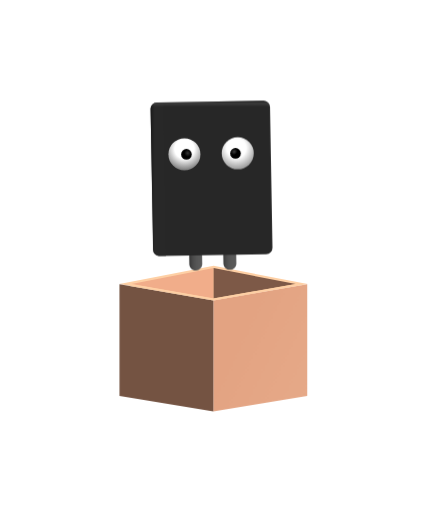
t = 0.00 s
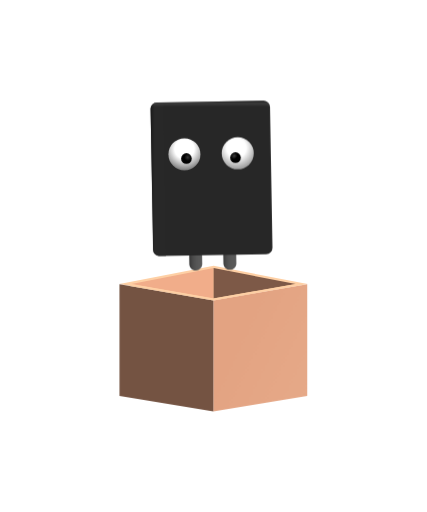
t = 0.65 s
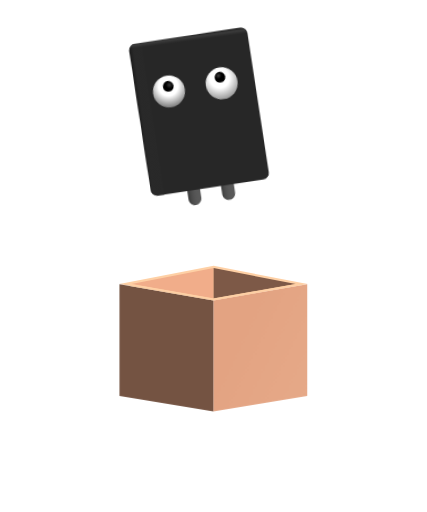
t = 1.30 s
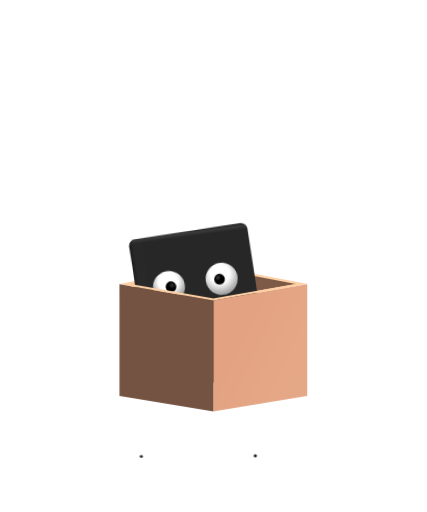
t = 1.90 s
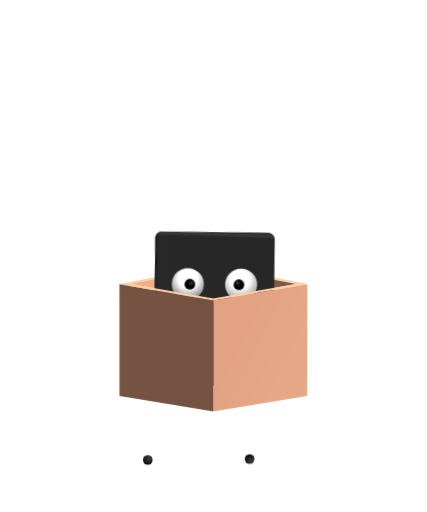
t = 2.60 s
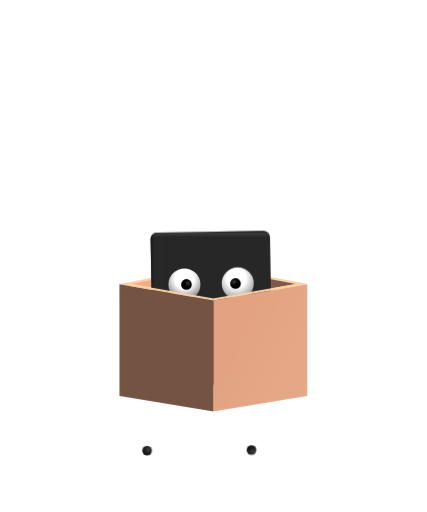
t = 3.20 s

The animated SVG that drew these frames (rendered in a browser with its animation timeline set to each time). Animation: 11 CSS @keyframes rules; one cycle of 3.20 s.

<svg id="eVa0QkcSxZY1" xmlns="http://www.w3.org/2000/svg" xmlns:xlink="http://www.w3.org/1999/xlink" viewBox="0 0 200 240" shape-rendering="geometricPrecision" text-rendering="geometricPrecision"><style><![CDATA[#eVa0QkcSxZY24_to {animation: eVa0QkcSxZY24_to__to 3200ms linear 1 normal forwards}@keyframes eVa0QkcSxZY24_to__to { 0% {transform: translate(93.90501px,124.290003px)} 6.25% {transform: translate(93.90501px,124.290003px)} 21.875% {transform: translate(93.90501px,124.290003px);animation-timing-function: cubic-bezier(0,0,0.37,1.005)} 34.375% {transform: translate(93.90501px,84.290003px);animation-timing-function: cubic-bezier(0.52,0,1,1)} 56.25% {transform: translate(93.90501px,185.290003px)} 100% {transform: translate(93.90501px,185.290003px)}} #eVa0QkcSxZY24_tr {animation: eVa0QkcSxZY24_tr__tr 3200ms linear 1 normal forwards}@keyframes eVa0QkcSxZY24_tr__tr { 0% {transform: rotate(0deg)} 6.25% {transform: rotate(0deg);animation-timing-function: cubic-bezier(0.42,0,0.58,1)} 21.875% {transform: rotate(0deg);animation-timing-function: cubic-bezier(0,0,0.445,1.005)} 34.375% {transform: rotate(-7.72deg);animation-timing-function: cubic-bezier(0.42,0,0.58,1)} 59.375% {transform: rotate(-7.72deg);animation-timing-function: cubic-bezier(0.42,0,0.58,1)} 84.375% {transform: rotate(2deg)} 90.625% {transform: rotate(0deg)} 100% {transform: rotate(0deg)}} #eVa0QkcSxZY39_to {animation: eVa0QkcSxZY39_to__to 3200ms linear 1 normal forwards}@keyframes eVa0QkcSxZY39_to__to { 0% {transform: translate(112.599998px,69.709999px)} 6.25% {transform: translate(112.599998px,69.709999px)} 15.625% {transform: translate(112.599998px,71.709999px)} 21.875% {transform: translate(112.599998px,71.709999px)} 34.375% {transform: translate(113.40599px,65.764383px)} 59.375% {transform: translate(112.599998px,69.709999px)} 100% {transform: translate(112.599998px,69.709999px)}} #eVa0QkcSxZY43_to {animation: eVa0QkcSxZY43_to__to 3200ms linear 1 normal forwards}@keyframes eVa0QkcSxZY43_to__to { 0% {transform: translate(89.599998px,70.150002px)} 6.25% {transform: translate(89.599998px,70.150002px)} 15.625% {transform: translate(89.599998px,72.150002px)} 21.875% {transform: translate(89.599998px,72.150002px)} 34.375% {transform: translate(88.289786px,66.926658px)} 59.375% {transform: translate(89.599998px,70.150002px)} 100% {transform: translate(89.599998px,70.150002px)}} #eVa0QkcSxZY50_tr {animation: eVa0QkcSxZY50_tr__tr 3200ms linear 1 normal forwards}@keyframes eVa0QkcSxZY50_tr__tr { 0% {transform: translate(109.870934px,114.758041px) rotate(0deg)} 3.125% {transform: translate(109.870934px,114.758041px) rotate(0deg);animation-timing-function: cubic-bezier(0.42,0,0.58,1)} 12.5% {transform: translate(109.870934px,114.758041px) rotate(-8.6deg);animation-timing-function: cubic-bezier(0.42,0,0.58,1)} 18.75% {transform: translate(109.870934px,114.758041px) rotate(0deg);animation-timing-function: cubic-bezier(0.42,0,0.58,1)} 28.125% {transform: translate(109.870934px,114.758041px) rotate(-21deg);animation-timing-function: cubic-bezier(0.42,0,0.58,1)} 40.625% {transform: translate(109.870934px,114.758041px) rotate(4.2deg);animation-timing-function: cubic-bezier(0.42,0,0.58,1)} 50% {transform: translate(109.870934px,114.758041px) rotate(0deg)} 100% {transform: translate(109.870934px,114.758041px) rotate(0deg)}} #eVa0QkcSxZY60_to {animation: eVa0QkcSxZY60_to__to 3200ms linear 1 normal forwards}@keyframes eVa0QkcSxZY60_to__to { 0% {transform: translate(112.599998px,69.709999px)} 50% {transform: translate(112.599998px,69.709999px)} 65.625% {transform: translate(112.599998px,71.709999px)} 100% {transform: translate(112.599998px,71.709999px)}} #eVa0QkcSxZY64_to {animation: eVa0QkcSxZY64_to__to 3200ms linear 1 normal forwards}@keyframes eVa0QkcSxZY64_to__to { 0% {transform: translate(89.599998px,70.150002px)} 50% {transform: translate(89.599998px,70.150002px)} 65.625% {transform: translate(89.599998px,72.150002px)} 100% {transform: translate(89.599998px,72.150002px)}} #eVa0QkcSxZY70_to {animation: eVa0QkcSxZY70_to__to 3200ms linear 1 normal forwards}@keyframes eVa0QkcSxZY70_to__to { 0% {offset-distance: 0%} 56.25% {offset-distance: 0%} 71.875% {offset-distance: 0%} 84.375% {offset-distance: 37.240332%} 100% {offset-distance: 100%}} #eVa0QkcSxZY70_ts {animation: eVa0QkcSxZY70_ts__ts 3200ms linear 1 normal forwards}@keyframes eVa0QkcSxZY70_ts__ts { 0% {transform: scale(0,0)} 56.25% {transform: scale(0,0);animation-timing-function: cubic-bezier(0.42,0,0.58,1)} 65.625% {transform: scale(1.4,1.4)} 71.875% {transform: scale(1,1)} 100% {transform: scale(1,1)}} #eVa0QkcSxZY74_to {animation: eVa0QkcSxZY74_to__to 3200ms linear 1 normal forwards}@keyframes eVa0QkcSxZY74_to__to { 0% {offset-distance: 0%} 56.25% {offset-distance: 0%} 71.875% {offset-distance: 0%} 84.375% {offset-distance: 43.663243%} 100% {offset-distance: 100%}} #eVa0QkcSxZY74_ts {animation: eVa0QkcSxZY74_ts__ts 3200ms linear 1 normal forwards}@keyframes eVa0QkcSxZY74_ts__ts { 0% {transform: scale(0,0)} 56.25% {transform: scale(0,0);animation-timing-function: cubic-bezier(0.42,0,0.58,1)} 65.625% {transform: scale(1.4,1.2)} 71.875% {transform: scale(1,1)} 100% {transform: scale(1,1)}}]]></style><defs><radialGradient id="eVa0QkcSxZY16-fill" cx="0" cy="0" r="0.859" spreadMethod="pad" gradientUnits="userSpaceOnUse" gradientTransform="matrix(-2.504 3.12 3.12 2.504 0.66674 -0.681081)"><stop id="eVa0QkcSxZY16-fill-0" offset="0%" stop-color="#404040"/><stop id="eVa0QkcSxZY16-fill-1" offset="100%" stop-color="#000"/></radialGradient><radialGradient id="eVa0QkcSxZY19-fill" cx="0" cy="0" r="0.859" spreadMethod="pad" gradientUnits="userSpaceOnUse" gradientTransform="matrix(-2.504 3.12 3.12 2.504 0.666812 -0.680801)"><stop id="eVa0QkcSxZY19-fill-0" offset="0%" stop-color="#404040"/><stop id="eVa0QkcSxZY19-fill-1" offset="100%" stop-color="#000"/></radialGradient><linearGradient id="eVa0QkcSxZY28-fill" x1="90.1627" y1="117.0166" x2="96.2093" y2="117.0166" spreadMethod="pad" gradientUnits="userSpaceOnUse" gradientTransform="translate(0 0)"><stop id="eVa0QkcSxZY28-fill-0" offset="0%" stop-color="rgba(89,89,89,0.86)"/><stop id="eVa0QkcSxZY28-fill-1" offset="8%" stop-color="rgba(44,45,44,0.62)"/><stop id="eVa0QkcSxZY28-fill-2" offset="14%" stop-color="rgba(44,45,44,0.73)"/><stop id="eVa0QkcSxZY28-fill-3" offset="44%" stop-color="rgba(61,61,61,0.47)"/><stop id="eVa0QkcSxZY28-fill-4" offset="100%" stop-color="rgba(91,92,91,0)"/></linearGradient><linearGradient id="eVa0QkcSxZY32-fill" x1="105.7761" y1="116.18" x2="111.761" y2="116.34" spreadMethod="pad" gradientUnits="userSpaceOnUse" gradientTransform="translate(0 0)"><stop id="eVa0QkcSxZY32-fill-0" offset="0%" stop-color="rgba(89,89,89,0.86)"/><stop id="eVa0QkcSxZY32-fill-1" offset="8%" stop-color="rgba(44,45,44,0.62)"/><stop id="eVa0QkcSxZY32-fill-2" offset="14%" stop-color="rgba(44,45,44,0.73)"/><stop id="eVa0QkcSxZY32-fill-3" offset="44%" stop-color="rgba(61,61,61,0.47)"/><stop id="eVa0QkcSxZY32-fill-4" offset="100%" stop-color="rgba(91,92,91,0)"/></linearGradient><linearGradient id="eVa0QkcSxZY35-fill" x1="70.6961" y1="81.68" x2="74.7337" y2="81.68" spreadMethod="pad" gradientUnits="userSpaceOnUse" gradientTransform="translate(0 0)"><stop id="eVa0QkcSxZY35-fill-0" offset="0%" stop-color="#070707"/><stop id="eVa0QkcSxZY35-fill-1" offset="100%" stop-color="rgba(41,41,41,0.8)"/></linearGradient><linearGradient id="eVa0QkcSxZY36-fill" x1="101.963953" y1="45.077003" x2="101.963953" y2="48.038502" spreadMethod="pad" gradientUnits="userSpaceOnUse" gradientTransform="translate(0 0)"><stop id="eVa0QkcSxZY36-fill-0" offset="0%" stop-color="rgba(0,0,0,0.5)"/><stop id="eVa0QkcSxZY36-fill-1" offset="22%" stop-color="rgba(63,63,63,0.16)"/><stop id="eVa0QkcSxZY36-fill-2" offset="43%" stop-color="rgba(213,213,213,0.12)"/><stop id="eVa0QkcSxZY36-fill-3" offset="100%" stop-color="rgba(141,141,141,0)"/></linearGradient><radialGradient id="eVa0QkcSxZY38-fill" cx="0" cy="0" r="0.76" spreadMethod="pad" gradientUnits="userSpaceOnUse" gradientTransform="matrix(11.52 9.61 -9.61 11.52 -0.65 -2.5)"><stop id="eVa0QkcSxZY38-fill-0" offset="0%" stop-color="#fff"/><stop id="eVa0QkcSxZY38-fill-1" offset="40%" stop-color="#fff"/><stop id="eVa0QkcSxZY38-fill-2" offset="100%" stop-color="#808080"/></radialGradient><radialGradient id="eVa0QkcSxZY40-fill" cx="0" cy="0" r="0.700317" spreadMethod="pad" gradientUnits="userSpaceOnUse" gradientTransform="matrix(3.725841 3.334387 -3.731408 4.169472 -0.637513 -0.767148)"><stop id="eVa0QkcSxZY40-fill-0" offset="0%" stop-color="#3e3e3e"/><stop id="eVa0QkcSxZY40-fill-1" offset="41%" stop-color="#000"/><stop id="eVa0QkcSxZY40-fill-2" offset="100%" stop-color="#000"/></radialGradient><radialGradient id="eVa0QkcSxZY42-fill" cx="0" cy="0" r="0.76" spreadMethod="pad" gradientUnits="userSpaceOnUse" gradientTransform="matrix(-11.18 10.01 10.01 11.18 0 -2.5)"><stop id="eVa0QkcSxZY42-fill-0" offset="0%" stop-color="#fff"/><stop id="eVa0QkcSxZY42-fill-1" offset="40%" stop-color="#fff"/><stop id="eVa0QkcSxZY42-fill-2" offset="100%" stop-color="#5a5a5a"/></radialGradient><radialGradient id="eVa0QkcSxZY44-fill" cx="0" cy="0" r="0.663992" spreadMethod="pad" gradientUnits="userSpaceOnUse" gradientTransform="matrix(-5.001602 0.080444 0.080444 5.001602 0.603802 -0.540003)"><stop id="eVa0QkcSxZY44-fill-0" offset="0%" stop-color="#353535"/><stop id="eVa0QkcSxZY44-fill-1" offset="50.0369%" stop-color="#000"/><stop id="eVa0QkcSxZY44-fill-2" offset="100%" stop-color="#000"/></radialGradient><linearGradient id="eVa0QkcSxZY49-fill" x1="90.1627" y1="117.0166" x2="96.2093" y2="117.0166" spreadMethod="pad" gradientUnits="userSpaceOnUse" gradientTransform="translate(0 0)"><stop id="eVa0QkcSxZY49-fill-0" offset="0%" stop-color="rgba(89,89,89,0.86)"/><stop id="eVa0QkcSxZY49-fill-1" offset="8%" stop-color="rgba(44,45,44,0.62)"/><stop id="eVa0QkcSxZY49-fill-2" offset="14%" stop-color="rgba(44,45,44,0.73)"/><stop id="eVa0QkcSxZY49-fill-3" offset="44%" stop-color="rgba(61,61,61,0.47)"/><stop id="eVa0QkcSxZY49-fill-4" offset="100%" stop-color="rgba(91,92,91,0)"/></linearGradient><linearGradient id="eVa0QkcSxZY53-fill" x1="105.7761" y1="116.18" x2="111.761" y2="116.34" spreadMethod="pad" gradientUnits="userSpaceOnUse" gradientTransform="translate(0 0)"><stop id="eVa0QkcSxZY53-fill-0" offset="0%" stop-color="rgba(89,89,89,0.86)"/><stop id="eVa0QkcSxZY53-fill-1" offset="8%" stop-color="rgba(44,45,44,0.62)"/><stop id="eVa0QkcSxZY53-fill-2" offset="14%" stop-color="rgba(44,45,44,0.73)"/><stop id="eVa0QkcSxZY53-fill-3" offset="44%" stop-color="rgba(61,61,61,0.47)"/><stop id="eVa0QkcSxZY53-fill-4" offset="100%" stop-color="rgba(91,92,91,0)"/></linearGradient><linearGradient id="eVa0QkcSxZY56-fill" x1="70.6961" y1="81.68" x2="74.7337" y2="81.68" spreadMethod="pad" gradientUnits="userSpaceOnUse" gradientTransform="translate(0 0)"><stop id="eVa0QkcSxZY56-fill-0" offset="0%" stop-color="#070707"/><stop id="eVa0QkcSxZY56-fill-1" offset="100%" stop-color="#292929"/></linearGradient><linearGradient id="eVa0QkcSxZY57-fill" x1="101.36" y1="43.2287" x2="101.92" y2="48.2522" spreadMethod="pad" gradientUnits="userSpaceOnUse" gradientTransform="translate(0 0)"><stop id="eVa0QkcSxZY57-fill-0" offset="0%" stop-color="rgba(0,0,0,0.5)"/><stop id="eVa0QkcSxZY57-fill-1" offset="22%" stop-color="rgba(63,63,63,0.16)"/><stop id="eVa0QkcSxZY57-fill-2" offset="43%" stop-color="rgba(213,213,213,0.12)"/><stop id="eVa0QkcSxZY57-fill-3" offset="100%" stop-color="rgba(141,141,141,0)"/></linearGradient><radialGradient id="eVa0QkcSxZY59-fill" cx="0" cy="0" r="0.76" spreadMethod="pad" gradientUnits="userSpaceOnUse" gradientTransform="matrix(11.52 9.61 -9.61 11.52 -0.65 -2.5)"><stop id="eVa0QkcSxZY59-fill-0" offset="0%" stop-color="#fff"/><stop id="eVa0QkcSxZY59-fill-1" offset="40%" stop-color="#fff"/><stop id="eVa0QkcSxZY59-fill-2" offset="100%" stop-color="#808080"/></radialGradient><radialGradient id="eVa0QkcSxZY61-fill" cx="0" cy="0" r="0.46" spreadMethod="pad" gradientUnits="userSpaceOnUse" gradientTransform="matrix(4.18191 2.74074 -2.74074 4.18191 3.013962 4.701204)"><stop id="eVa0QkcSxZY61-fill-0" offset="0%" stop-color="#585858"/><stop id="eVa0QkcSxZY61-fill-1" offset="41%" stop-color="#000"/><stop id="eVa0QkcSxZY61-fill-2" offset="100%" stop-color="#000"/></radialGradient><radialGradient id="eVa0QkcSxZY63-fill" cx="0" cy="0" r="0.76" spreadMethod="pad" gradientUnits="userSpaceOnUse" gradientTransform="matrix(-11.18 10.01 10.01 11.18 0 -2.5)"><stop id="eVa0QkcSxZY63-fill-0" offset="0%" stop-color="#fff"/><stop id="eVa0QkcSxZY63-fill-1" offset="40%" stop-color="#fff"/><stop id="eVa0QkcSxZY63-fill-2" offset="100%" stop-color="#5a5a5a"/></radialGradient><radialGradient id="eVa0QkcSxZY65-fill" cx="0" cy="0" r="0.46" spreadMethod="pad" gradientUnits="userSpaceOnUse" gradientTransform="matrix(-4.09 2.88 2.88 4.09 6.3048 6.7689)"><stop id="eVa0QkcSxZY65-fill-0" offset="0%" stop-color="#585858"/><stop id="eVa0QkcSxZY65-fill-1" offset="41%" stop-color="#000"/><stop id="eVa0QkcSxZY65-fill-2" offset="100%" stop-color="#000"/></radialGradient><linearGradient id="eVa0QkcSxZY66-fill" x1="111.04" y1="154.784" x2="149.32" y2="173.322" spreadMethod="pad" gradientUnits="userSpaceOnUse" gradientTransform="translate(0 0)"><stop id="eVa0QkcSxZY66-fill-0" offset="0%" stop-color="#e3a382"/><stop id="eVa0QkcSxZY66-fill-1" offset="100%" stop-color="#e6a988"/></linearGradient><linearGradient id="eVa0QkcSxZY67-fill" x1="102.24" y1="157.176" x2="63.08" y2="163.754" spreadMethod="pad" gradientUnits="userSpaceOnUse" gradientTransform="translate(0 0)"><stop id="eVa0QkcSxZY67-fill-0" offset="0%" stop-color="#745342"/><stop id="eVa0QkcSxZY67-fill-1" offset="100%" stop-color="#745342"/></linearGradient><radialGradient id="eVa0QkcSxZY72-fill" cx="0" cy="0" r="0.86" spreadMethod="pad" gradientUnits="userSpaceOnUse" gradientTransform="matrix(0.02 5 5 -0.02 0.773 1.1112)"><stop id="eVa0QkcSxZY72-fill-0" offset="0%" stop-color="#404040"/><stop id="eVa0QkcSxZY72-fill-1" offset="100%" stop-color="#000"/></radialGradient><radialGradient id="eVa0QkcSxZY76-fill" cx="0" cy="0" r="0.86" spreadMethod="pad" gradientUnits="userSpaceOnUse" gradientTransform="matrix(-3.13 3.9 3.9 3.13 0.8302 -0.8485)"><stop id="eVa0QkcSxZY76-fill-0" offset="0%" stop-color="#404040"/><stop id="eVa0QkcSxZY76-fill-1" offset="100%" stop-color="#000"/></radialGradient></defs><rect width="200" height="240" rx="0" ry="0" fill="#9a2525" fill-opacity="0"/><g transform="translate(2454 1210)"><g transform="translate(558-17)"><g transform="translate(-55 292)"><g><path d="M-2897.2,-1271.5c0-3.9,3-6.6,7.1-6.6s7.1,2.8,7.1,6.6c0,3.9-3,6.6-7.1,6.6-4.1.1-7.1-2.7-7.1-6.6Zm10.4,0c0-2.2-1.4-3.6-3.3-3.6s-3.3,1.3-3.3,3.6c0,2.2,1.4,3.6,3.3,3.6s3.3-1.3,3.3-3.6Z" fill="#fff"/><path d="M-2866.9,-1272.4v7.4h-3.7v-6.8c0-2.1-1-3-2.6-3-1.8,0-3.1,1.1-3.1,3.5v6.4h-3.7v-17.8h3.7v6.2c1-1,2.4-1.5,4.1-1.5c3-.1,5.3,1.7,5.3,5.6Z" fill="#fff"/><path d="M-2847.3,-1269.6c0,2.9-2.3,4.6-6.7,4.6h-8.7v-16.8h8.2c4.2,0,6.4,1.8,6.4,4.4c0,1.7-.9,3-2.2,3.7c1.8.6,3,2,3,4.1Zm-11.6-9.3v4h3.9c1.9,0,2.9-.7,2.9-2s-1-2-2.9-2h-3.9Zm7.7,8.9c0-1.4-1.1-2.1-3.1-2.1h-4.5v4.2h4.5c2,0,3.1-.7,3.1-2.1Z" fill="#fff"/><path d="M-2845.1,-1271.5c0-3.9,3-6.6,7.1-6.6s7.1,2.8,7.1,6.6c0,3.9-3,6.6-7.1,6.6-4.1.1-7.1-2.7-7.1-6.6Zm10.4,0c0-2.2-1.4-3.6-3.3-3.6s-3.3,1.3-3.3,3.6c0,2.2,1.4,3.6,3.3,3.6s3.3-1.3,3.3-3.6Z" fill="#fff"/><path d="M-2820.2,-1265l-2.8-4-2.9,4h-4.1l5-6.5-4.8-6.4h4.2l2.7,3.8l2.8-3.8h4l-4.8,6.3l5,6.6h-4.3Z" fill="#fff"/></g></g><circle r="4.2" transform="translate(-2945.4-979.4)" fill="#fff"/><circle r="4.2" transform="translate(-2893.4-979.4)" fill="#fff"/></g></g><g transform="translate(-2.280003 2.152081)"><path d="M58.24,131l44.11,7.75l44-7.75-44-8.53Z" fill="#fed0a5"/><path d="M63.8,131l38.54,6.77v-14.29Z" fill="#f1ad8a"/><path d="M140.88,131l-38.54,6.75v-14.27Z" fill="#7d5947"/><g id="eVa0QkcSxZY24_to" transform="translate(93.90501,124.290003)"><g id="eVa0QkcSxZY24_tr" transform="rotate(0)"><g transform="translate(-93.905,-124.29)"><g><g><path d="M93.81,108.57v0c1.656854,0,3,1.343146,3,3l.17,10c.005547,1.652974-1.327054,2.998989-2.98,3.01v0c-1.633703.000327-2.967326-1.306624-3-2.94v-.06l-.17-10c0-1.656854,1.343146-3,3-3Z" fill="#595959"/><path d="M93.81,108.57v0c1.656854,0,3,1.343146,3,3l.17,10c.005547,1.652974-1.327054,2.998989-2.98,3.01v0c-1.633703.000327-2.967326-1.306624-3-2.94v-.06l-.17-10c0-1.656854,1.343146-3,3-3Z" fill="url(#eVa0QkcSxZY28-fill)"/></g><g><g><path d="M109.81,108.29v0c1.656854,0,3,1.343146,3,3l.17,10c0,1.656854-1.343146,3-3,3v0c-1.656854,0-3-1.343146-3-3l-.17-10c0-1.656854,1.343146-3,3-3Z" fill="#595959"/><path d="M109.81,108.29v0c1.656854,0,3,1.343146,3,3l.17,10c0,1.656854-1.343146,3-3,3v0c-1.656854,0-3-1.343146-3-3l-.17-10c0-1.656854,1.343146-3,3-3Z" fill="url(#eVa0QkcSxZY32-fill)"/></g></g><g><rect width="56" height="72" rx="3" ry="3" transform="matrix(.999848-.017452 0.017452 0.999848 72.711674 45.923152)" fill="#272727"/><path d="M75.71,45.87h3v0l1.26,72h-2.97c-1.633703.000327-2.967326-1.306624-3-2.94L72.76,49c-.021503-.795729.274124-1.567381.82179-2.145056s1.302466-.914007,2.09821-.934944Z" fill="url(#eVa0QkcSxZY35-fill)"/><path d="M128.79,50v0l-56,1v0c-.029497-1.326174-.125331-3.186674.79179-4.145056s2.772022-.936089,4.09821-.964944v0l46-.8c1.329572-.029467,3.047039-.088274,4.005998.833152s1.08039,2.74716,1.104002,4.076848Z" fill="url(#eVa0QkcSxZY36-fill)"/></g><g><circle r="7.5" transform="translate(113.63 69.71)" fill="url(#eVa0QkcSxZY38-fill)"/><g id="eVa0QkcSxZY39_to" transform="translate(112.599998,69.709999)"><g transform="translate(-112.599998,-69.709999)"><circle r="2.5" transform="translate(112.6 69.71)" fill="url(#eVa0QkcSxZY40-fill)"/></g></g></g><g><circle r="7.5" transform="translate(88.64 70.15)" fill="url(#eVa0QkcSxZY42-fill)"/><g id="eVa0QkcSxZY43_to" transform="translate(89.599998,70.150002)"><g transform="translate(-89.599998,-70.150002)"><circle r="2.5" transform="translate(89.6 70.15)" fill="url(#eVa0QkcSxZY44-fill)"/></g></g></g></g></g></g></g><path d="M102.21,190.75l44-7.32v-52.43l-44,7.68Z" fill="url(#eVa0QkcSxZY66-fill)"/><path d="M102.21,190.75l-44-7.32v-52.43l44,7.68Z" fill="url(#eVa0QkcSxZY67-fill)"/><path d="M102.21,138.73l41.6-7.31-2.88-.5-38.72,6.81L63.87,131l-.88.86Z" fill="#fed0a5"/></g><g transform="matrix(.9 0 0 0.9-40.15 19.795003)"><g id="eVa0QkcSxZY70_to" style="offset-path:path('M177.5,215.449997L177.5,215.449997C175.807905,216.215347,175.242397,216.257547,173.424342,218.19014C169.781188,214.572712,173.914127,212.075422,175.5,212.45');offset-rotate:0deg"><g id="eVa0QkcSxZY70_ts" transform="scale(0,0)"><g transform="translate(-174.5,-213.45)"><g><circle r="2.5" transform="translate(174.5 213.45)" fill="url(#eVa0QkcSxZY72-fill)"/></g></g></g></g></g><g transform="matrix(.9 0 0 0.9 27.021916 20.053425)"><g id="eVa0QkcSxZY74_to" style="offset-path:path('M43.5,215.449997L43.5,215.449997C45.278121,215.696507,46.894915,216.813301,47.5,218.449997C50.055422,216.327342,46.173877,214.387416,46.5,212.449997');offset-rotate:0deg"><g id="eVa0QkcSxZY74_ts" transform="scale(0,0)"><g transform="translate(-46.5,-213.449997)"><g><circle r="2.5" transform="translate(46.5 213.45)" fill="url(#eVa0QkcSxZY76-fill)"/></g></g></g></g></g></svg>